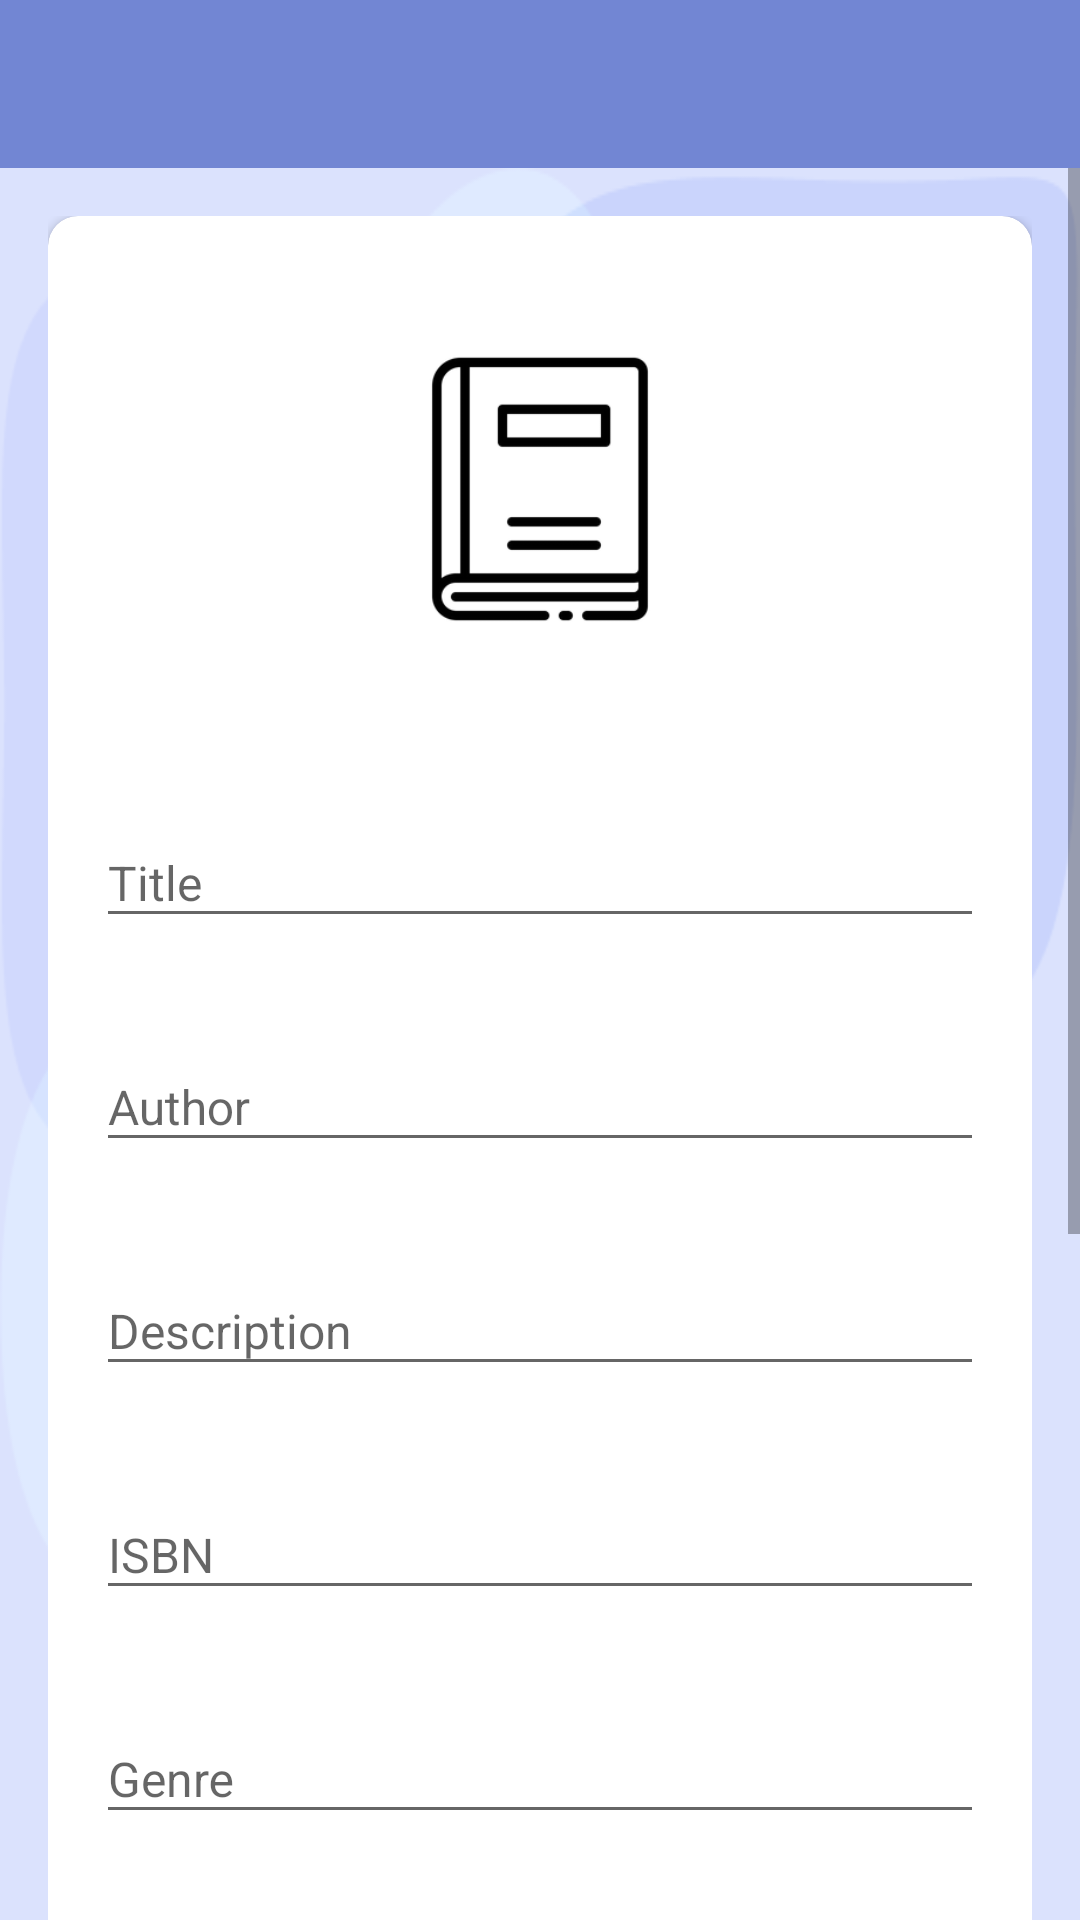

The Android layout XML behind this screen, and the referenced resources:
<!-- AndroidManifest.xml: activity theme CustomNoActionBarTheme -->
<!-- res/layout/activity_add_book.xml -->
<?xml version="1.0" encoding="utf-8"?>
<LinearLayout xmlns:android="http://schemas.android.com/apk/res/android"
    xmlns:app="http://schemas.android.com/apk/res-auto"
    xmlns:tools="http://schemas.android.com/tools"
    android:layout_width="match_parent"
    android:layout_height="match_parent"
    android:orientation="vertical"
    tools:context=".activities.AddBookActivity">

    <com.google.android.material.appbar.AppBarLayout
        android:layout_width="match_parent"
        android:layout_height="wrap_content"
        android:theme="@style/AppBarOverlay">

        <androidx.appcompat.widget.Toolbar
            android:id="@+id/toolbar_add_book"
            android:layout_width="match_parent"
            android:layout_height="?attr/actionBarSize"
            android:background="@color/purple_200"
            app:popupTheme="@style/PopupOverlay" />

    </com.google.android.material.appbar.AppBarLayout>

    <ScrollView
        android:layout_width="wrap_content"
        android:layout_height="wrap_content">

        <LinearLayout
            android:layout_width="match_parent"
            android:layout_height="wrap_content"
            android:background="@drawable/background_app"
            android:orientation="vertical"
            android:padding="@dimen/add_book_content_padding">

            <androidx.cardview.widget.CardView
                android:layout_width="match_parent"
                android:layout_height="match_parent"
                android:elevation="@dimen/card_view_elevation"
                app:cardCornerRadius="@dimen/card_view_corner_radius">

                <LinearLayout
                    android:layout_width="match_parent"
                    android:layout_height="wrap_content"
                    android:gravity="center_horizontal"
                    android:orientation="vertical"
                    android:padding="@dimen/card_view_layout_content_padding">

                    <ImageView
                        android:id="@+id/iv_add_book"
                        android:layout_width="@dimen/book_image_width"
                        android:layout_height="@dimen/book_image_height"
                        android:contentDescription="@string/image"
                        android:src="@drawable/ic_book" />

                    <com.google.android.material.textfield.TextInputLayout
                        android:layout_width="match_parent"
                        android:layout_height="wrap_content"
                        android:layout_marginTop="@dimen/add_book_til_marginTop">

                        <androidx.appcompat.widget.AppCompatEditText
                            android:id="@+id/et_add_book_title"
                            android:layout_width="match_parent"
                            android:layout_height="wrap_content"
                            android:hint="@string/book_title"
                            android:inputType="text"
                            android:textSize="@dimen/et_text_size" />

                    </com.google.android.material.textfield.TextInputLayout>

                    <com.google.android.material.textfield.TextInputLayout
                        android:layout_width="match_parent"
                        android:layout_height="wrap_content"
                        android:layout_marginTop="@dimen/add_book_til_marginTop">

                        <androidx.appcompat.widget.AppCompatEditText
                            android:id="@+id/et_add_book_author"
                            android:layout_width="match_parent"
                            android:layout_height="wrap_content"
                            android:hint="@string/book_author"
                            android:inputType="text"
                            android:textSize="@dimen/et_text_size" />

                    </com.google.android.material.textfield.TextInputLayout>

                    <com.google.android.material.textfield.TextInputLayout
                        android:layout_width="match_parent"
                        android:layout_height="wrap_content"
                        android:layout_marginTop="@dimen/add_book_til_marginTop">

                        <androidx.appcompat.widget.AppCompatEditText
                            android:id="@+id/et_add_book_description"
                            android:layout_width="match_parent"
                            android:layout_height="wrap_content"
                            android:hint="@string/book_description"
                            android:inputType="textMultiLine"
                            android:textSize="@dimen/et_text_size" />

                    </com.google.android.material.textfield.TextInputLayout>

                    <com.google.android.material.textfield.TextInputLayout
                        android:layout_width="match_parent"
                        android:layout_height="wrap_content"
                        android:layout_marginTop="@dimen/add_book_til_marginTop">

                        <androidx.appcompat.widget.AppCompatEditText
                            android:id="@+id/et_add_book_isbn"
                            android:layout_width="match_parent"
                            android:layout_height="wrap_content"
                            android:hint="@string/book_isbn"
                            android:inputType="number"
                            android:textSize="@dimen/et_text_size" />

                    </com.google.android.material.textfield.TextInputLayout>

                    <com.google.android.material.textfield.TextInputLayout
                        android:layout_width="match_parent"
                        android:layout_height="wrap_content"
                        android:layout_marginTop="@dimen/add_book_til_marginTop">

                        <androidx.appcompat.widget.AppCompatEditText
                            android:id="@+id/et_add_book_genre"
                            android:layout_width="match_parent"
                            android:layout_height="wrap_content"
                            android:hint="@string/book_genre"
                            android:inputType="text"
                            android:textSize="@dimen/et_text_size" />

                    </com.google.android.material.textfield.TextInputLayout>

                    <com.google.android.material.textfield.TextInputLayout
                        android:layout_width="match_parent"
                        android:layout_height="wrap_content"
                        android:layout_marginTop="@dimen/add_book_til_marginTop">

                        <androidx.appcompat.widget.AppCompatEditText
                            android:id="@+id/et_add_book_pages"
                            android:layout_width="match_parent"
                            android:layout_height="wrap_content"
                            android:hint="@string/book_pages"
                            android:inputType="number"
                            android:textSize="@dimen/et_text_size" />

                    </com.google.android.material.textfield.TextInputLayout>

                    <com.google.android.material.textfield.TextInputLayout
                        android:layout_width="match_parent"
                        android:layout_height="wrap_content"
                        android:layout_marginTop="@dimen/add_book_til_marginTop">

                        <androidx.appcompat.widget.AppCompatEditText
                            android:id="@+id/et_add_book_publish_year"
                            android:layout_width="match_parent"
                            android:layout_height="wrap_content"
                            android:hint="@string/book_publish_year"
                            android:inputType="text"
                            android:textSize="@dimen/et_text_size" />

                    </com.google.android.material.textfield.TextInputLayout>

                    <Button
                        android:id="@+id/btn_add_book_to_collection"
                        android:layout_width="match_parent"
                        android:layout_height="wrap_content"
                        android:layout_gravity="center"
                        android:layout_marginTop="@dimen/add_book_btn_marginTop"
                        android:background="@drawable/shape_button"
                        android:foreground="?attr/selectableItemBackground"
                        android:gravity="center"
                        android:paddingTop="@dimen/btn_paddingTopBottom"
                        android:paddingBottom="@dimen/btn_paddingTopBottom"
                        android:text="@string/add_button"
                        android:textColor="@color/white"
                        android:textSize="@dimen/btn_text_size" />
                </LinearLayout>
            </androidx.cardview.widget.CardView>
        </LinearLayout>
    </ScrollView>

</LinearLayout>
<!-- resources referenced by this layout -->
<resources>
  <color name="purple_200">#7286D3</color>
  <color name="white">#FFFFFFFF</color>
  <dimen name="add_book_btn_marginTop">30dp</dimen>
  <dimen name="add_book_content_padding">16dp</dimen>
  <dimen name="add_book_til_marginTop">25dp</dimen>
  <dimen name="book_image_height">150dp</dimen>
  <dimen name="book_image_width">100dp</dimen>
  <dimen name="btn_paddingTopBottom">8dp</dimen>
  <dimen name="btn_text_size">18sp</dimen>
  <dimen name="card_view_corner_radius">10dp</dimen>
  <dimen name="card_view_elevation">10dp</dimen>
  <dimen name="card_view_layout_content_padding">16dp</dimen>
  <dimen name="et_text_size">16sp</dimen>
  <!-- drawable background_app: png bitmap (drawable, 23914 bytes) -->
  <!-- drawable ic_book: png bitmap (drawable, 3575 bytes) -->
  <!-- drawable shape_button (drawable) -->
  <?xml version="1.0" encoding="utf-8"?>
  <shape xmlns:android="http://schemas.android.com/apk/res/android"
      android:shape="rectangle">
  
      <gradient
          android:angle="360"
          android:endColor="@color/purple_500"
          android:startColor="@color/purple_100"
          android:type="linear">
      </gradient>
  
      <corners android:radius="10dp" />
  
  </shape>
  <string name="add_button">add</string>
  <string name="book_author">Author</string>
  <string name="book_description">Description</string>
  <string name="book_genre">Genre</string>
  <string name="book_isbn">ISBN</string>
  <string name="book_pages">Pages</string>
  <string name="book_publish_year">Published Year</string>
  <string name="book_title">Title</string>
  <string name="image">image</string>
  <style name="AppBarOverlay" parent="ThemeOverlay.AppCompat.Dark.ActionBar">
          <item name="android:statusBarColor">@color/purple_150</item>
      </style>
  <style name="PopupOverlay" parent="ThemeOverlay.AppCompat.Light">
          <item name="android:statusBarColor">@color/purple_150</item>
      </style>
  <style name="CustomNoActionBarTheme" parent="@style/Theme.AppCompat.Light.NoActionBar">
          <item name="android:statusBarColor">@color/purple_150</item>
      </style>
  <color name="purple_500">#8EA7E9</color>
  <color name="purple_100">#3B56C5</color>
  <color name="purple_150">#596AAE</color>
</resources>
